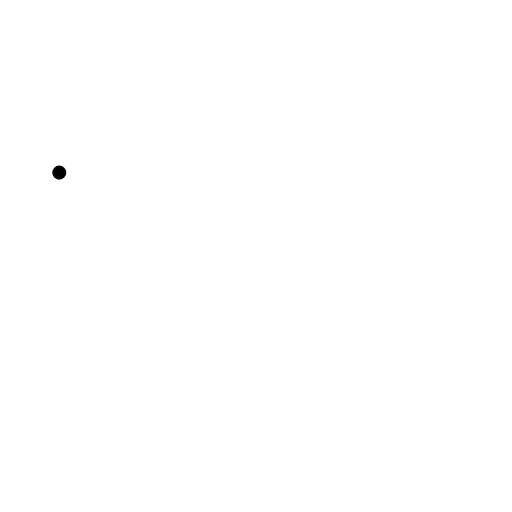
t = 0.00 s
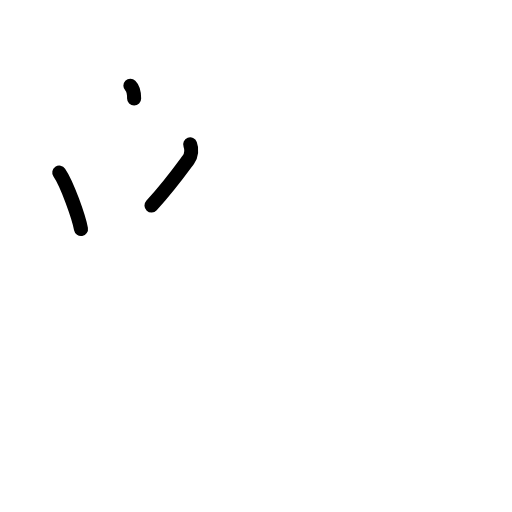
t = 2.40 s
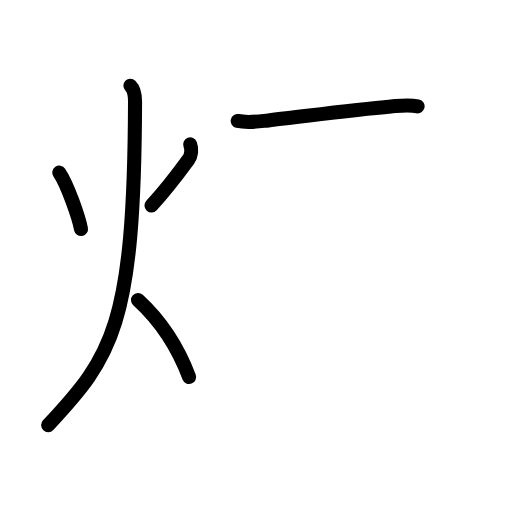
t = 4.80 s
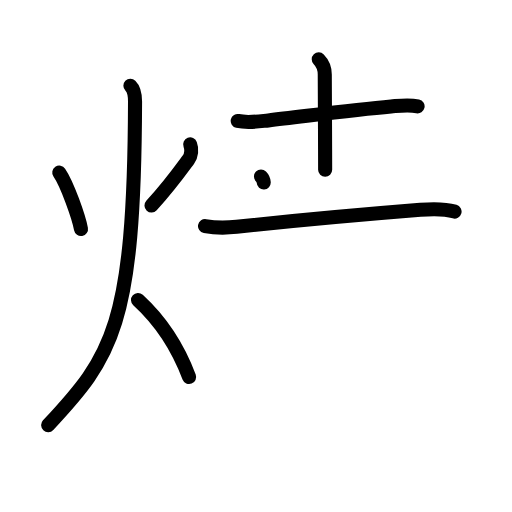
t = 7.20 s
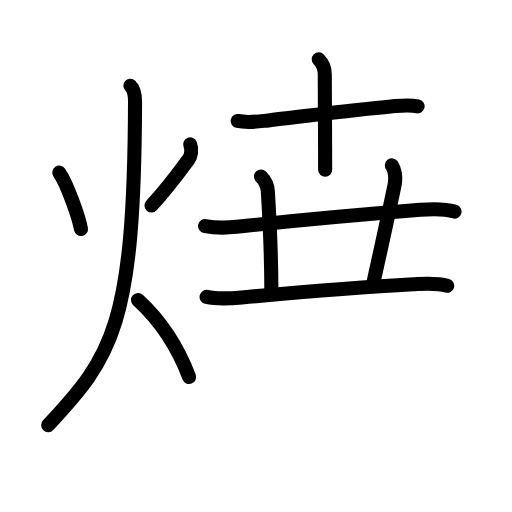
t = 9.60 s
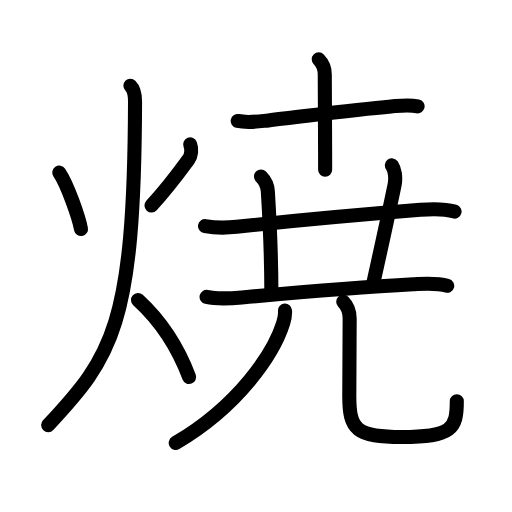
t = 12.00 s

The animated SVG that drew these frames (rendered in a browser with its animation timeline set to each time). Animation: 39 SMIL elements (animate=39); one cycle of 12.00 s.

<?xml version="1.0" encoding="UTF-8"?>
<!--
AniKanjiVG is licensed by CC-BY-SA Paul C. Sommerhoff (https://bitbucket.org/sommerhoff/anikanjivg).
AniKanjiVG uses KanjiVG which is licensed by CC-BY-SA Ulrich Apel (http://kanjivg.tagaini.net).
See also http://creativecommons.org/licenses/by-sa/3.0/
-->
<svg xmlns:kvg='http://kanjivg.tagaini.net' xmlns='http://www.w3.org/2000/svg' width='109' height='109' viewBox='0 0 109 109' style='fill:none;stroke:#000000;stroke-width:3;stroke-linecap:round;stroke-linejoin:round;' id="kvg:kanji_0713c"><g id="kvg:0713c" kvg:element="焼"><g id="kvg:0713c-g1" kvg:element="火" kvg:position="left" kvg:radical="general"><path id="kvg:0713c-s1" kvg:type="㇔" d="M12.62,36.75c1.7,2.48,4.16,9.52,4.62,12"><animate attributeName="d" begin="0.0s" dur="1.0s" from="M12.62,36.75C12.62,36.75,12.62,36.75,12.62,36.75" to="M12.62,36.75c1.7,2.48,4.16,9.52,4.62,12" />
</path>
<path id="kvg:0713c-s2" kvg:type="㇒" d="M40.49,30.75c0.38,1,0.26,2.34-0.38,3.22c-1.86,2.53-3.98,5.53-7.86,9.78"><animate attributeName="d" begin="1.0s" dur="0.5s" from="M40.49,30.75C40.49,30.75,40.49,30.75,40.49,30.75" to="M40.49,30.75c0.38,1,0.26,2.34-0.38,3.22" />
<animate attributeName="d" begin="1.5s" dur="0.5s" from="M40.49,30.75c0.38,1,0.26,2.34-0.38,3.22c0,0,0,0,0,0,0" to="M40.49,30.75c0.38,1,0.26,2.34-0.38,3.22c-1.86,2.53-3.98,5.53-7.86,9.78" />
<animate attributeName="d" begin="0s" dur="1.0s" from="M-100,-100" to="M-100,-100" />
</path>
<path id="kvg:0713c-s3" kvg:type="㇒" d="M27.76,18.25c0.74,0.72,0.99,2.18,0.99,3.38C28.6,69.4,23.88,75.88,10.25,90.5"><animate attributeName="d" begin="2.0s" dur="0.5s" from="M27.76,18.25C27.76,18.25,27.76,18.25,27.76,18.25" to="M27.76,18.25c0.74,0.72,0.99,2.18,0.99,3.38" />
<animate attributeName="d" begin="2.5s" dur="0.5s" from="M27.76,18.25c0.74,0.72,0.99,2.18,0.99,3.38c0,0,0,0,0,0,0" to="M27.76,18.25c0.74,0.72,0.99,2.18,0.99,3.38C28.6,69.4,23.88,75.88,10.25,90.5" />
<animate attributeName="d" begin="0s" dur="2.0s" from="M-100,-100" to="M-100,-100" />
</path>
<path id="kvg:0713c-s4" kvg:type="㇔/㇏" d="M29.38,63.88c4.73,4.33,8.51,10.11,10.88,16.38"><animate attributeName="d" begin="3.0s" dur="1.0s" from="M29.38,63.88C29.38,63.88,29.38,63.88,29.38,63.88" to="M29.38,63.88c4.73,4.33,8.51,10.11,10.88,16.38" />
<animate attributeName="d" begin="0s" dur="3.0s" from="M-100,-100" to="M-100,-100" />
</path>
</g>
<g id="kvg:0713c-g2" kvg:element="尭" kvg:position="right"><g id="kvg:0713c-g3" kvg:element="卉" kvg:position="top"><g id="kvg:0713c-g4" kvg:element="十" kvg:position="top"><path id="kvg:0713c-s5" kvg:type="㇐" d="M50.61,25.75c2.14,0.5,4.4,0.11,6.52-0.12c6.98-0.77,17.72-2.23,26.13-2.96c1.97-0.17,3.7-0.44,5.64-0.03"><animate attributeName="d" begin="4.0s" dur="0.3333333333333333s" from="M50.61,25.75C50.61,25.75,50.61,25.75,50.61,25.75" to="M50.61,25.75c2.14,0.5,4.4,0.11,6.52-0.12" />
<animate attributeName="d" begin="4.333333333333333s" dur="0.3333333333333333s" from="M50.61,25.75c2.14,0.5,4.4,0.11,6.52-0.12c0,0,0,0,0,0,0" to="M50.61,25.75c2.14,0.5,4.4,0.11,6.52-0.12c6.98-0.77,17.72-2.23,26.13-2.96" />
<animate attributeName="d" begin="4.666666666666667s" dur="0.3333333333333333s" from="M50.61,25.75c2.14,0.5,4.4,0.11,6.52-0.12c6.98-0.77,17.72-2.23,26.13-2.96c0,0,0,0,0,0,0" to="M50.61,25.75c2.14,0.5,4.4,0.11,6.52-0.12c6.98-0.77,17.72-2.23,26.13-2.96c1.97-0.17,3.7-0.44,5.64-0.03" />
<animate attributeName="d" begin="0s" dur="4.0s" from="M-100,-100" to="M-100,-100" />
</path>
<path id="kvg:0713c-s6" kvg:type="㇑" d="M67.86,12.63c0.75,0.76,1.28,1.99,1.28,3.24c0,0.69,0.05,9.38,0.07,16c0,1.58,0.01,3.04,0.01,4.25"><animate attributeName="d" begin="5.0s" dur="0.3333333333333333s" from="M67.86,12.63C67.86,12.63,67.86,12.63,67.86,12.63" to="M67.86,12.63c0.75,0.76,1.28,1.99,1.28,3.24" />
<animate attributeName="d" begin="5.333333333333333s" dur="0.3333333333333333s" from="M67.86,12.63c0.75,0.76,1.28,1.99,1.28,3.24c0,0,0,0,0,0,0" to="M67.86,12.63c0.75,0.76,1.28,1.99,1.28,3.24c0,0.69,0.05,9.38,0.07,16" />
<animate attributeName="d" begin="5.666666666666667s" dur="0.3333333333333333s" from="M67.86,12.63c0.75,0.76,1.28,1.99,1.28,3.24c0,0.69,0.05,9.38,0.07,16c0,0,0,0,0,0,0" to="M67.86,12.63c0.75,0.76,1.28,1.99,1.28,3.24c0,0.69,0.05,9.38,0.07,16c0,1.58,0.01,3.04,0.01,4.25" />
<animate attributeName="d" begin="0s" dur="5.0s" from="M-100,-100" to="M-100,-100" />
</path>
</g>
<g id="kvg:0713c-g5" kvg:element="廾" kvg:position="bottom"><g id="kvg:0713c-g6" kvg:element="十" kvg:part="1"><path id="kvg:0713c-s7" kvg:type="㇐" d="M43.65,48.13c2.6,0.49,4.58,0.39,6.73,0.16c9.98-1.07,27.12-2.66,39.12-3.62c2.44-0.19,4.89-0.32,7.27,0.37"><animate attributeName="d" begin="6.0s" dur="0.3333333333333333s" from="M43.65,48.13C43.65,48.13,43.65,48.13,43.65,48.13" to="M43.65,48.13c2.6,0.49,4.58,0.39,6.73,0.16" />
<animate attributeName="d" begin="6.333333333333333s" dur="0.3333333333333333s" from="M43.65,48.13c2.6,0.49,4.58,0.39,6.73,0.16c0,0,0,0,0,0,0" to="M43.65,48.13c2.6,0.49,4.58,0.39,6.73,0.16c9.98-1.07,27.12-2.66,39.12-3.62" />
<animate attributeName="d" begin="6.666666666666667s" dur="0.3333333333333333s" from="M43.65,48.13c2.6,0.49,4.58,0.39,6.73,0.16c9.98-1.07,27.12-2.66,39.12-3.62c0,0,0,0,0,0,0" to="M43.65,48.13c2.6,0.49,4.58,0.39,6.73,0.16c9.98-1.07,27.12-2.66,39.12-3.62c2.44-0.19,4.89-0.32,7.27,0.37" />
<animate attributeName="d" begin="0s" dur="6.0s" from="M-100,-100" to="M-100,-100" />
</path>
</g>
<g id="kvg:0713c-g7" kvg:element="丿"><path id="kvg:0713c-s8" kvg:type="㇑a/㇒" d="M55.56,37.57c0.93,0.93,1.41,2.31,1.46,3.18c0.48,7.75,0.75,16,0.75,21.47"><animate attributeName="d" begin="7.0s" dur="0.5s" from="M55.56,37.57C55.56,37.57,55.56,37.57,55.56,37.57" to="M55.56,37.57c0.93,0.93,1.41,2.31,1.46,3.18" />
<animate attributeName="d" begin="7.5s" dur="0.5s" from="M55.56,37.57c0.93,0.93,1.41,2.31,1.46,3.18c0,0,0,0,0,0,0" to="M55.56,37.57c0.93,0.93,1.41,2.31,1.46,3.18c0.48,7.75,0.75,16,0.75,21.47" />
<animate attributeName="d" begin="0s" dur="7.0s" from="M-100,-100" to="M-100,-100" />
</path>
</g>
<g id="kvg:0713c-g8" kvg:element="十" kvg:part="2"><path id="kvg:0713c-s9" kvg:type="㇑a" d="M83.43,35.2c0.57,0.8,0.92,2.52,0.56,4.24C82,49,80.62,55,79.36,60.82"><animate attributeName="d" begin="8.0s" dur="0.5s" from="M83.43,35.2C83.43,35.2,83.43,35.2,83.43,35.2" to="M83.43,35.2c0.57,0.8,0.92,2.52,0.56,4.24" />
<animate attributeName="d" begin="8.5s" dur="0.5s" from="M83.43,35.2c0.57,0.8,0.92,2.52,0.56,4.24c0,0,0,0,0,0,0" to="M83.43,35.2c0.57,0.8,0.92,2.52,0.56,4.24C82,49,80.62,55,79.36,60.82" />
<animate attributeName="d" begin="0s" dur="8.0s" from="M-100,-100" to="M-100,-100" />
</path>
</g>
</g>
</g>
<g id="kvg:0713c-g9" kvg:position="bottom"><g id="kvg:0713c-g10" kvg:element="兀"><g id="kvg:0713c-g11" kvg:element="一"><path id="kvg:0713c-s10" kvg:type="㇐" d="M43.98,63.2c2.5,0.56,4.99,0.35,7.52,0.12c9.83-0.89,26.05-2.23,36.5-2.8c2.45-0.13,4.83-0.37,7.21,0.32"><animate attributeName="d" begin="9.0s" dur="0.3333333333333333s" from="M43.98,63.2C43.98,63.2,43.98,63.2,43.98,63.2" to="M43.98,63.2c2.5,0.56,4.99,0.35,7.52,0.12" />
<animate attributeName="d" begin="9.333333333333334s" dur="0.3333333333333333s" from="M43.98,63.2c2.5,0.56,4.99,0.35,7.52,0.12c0,0,0,0,0,0,0" to="M43.98,63.2c2.5,0.56,4.99,0.35,7.52,0.12c9.83-0.89,26.05-2.23,36.5-2.8" />
<animate attributeName="d" begin="9.666666666666666s" dur="0.3333333333333333s" from="M43.98,63.2c2.5,0.56,4.99,0.35,7.52,0.12c9.83-0.89,26.05-2.23,36.5-2.8c0,0,0,0,0,0,0" to="M43.98,63.2c2.5,0.56,4.99,0.35,7.52,0.12c9.83-0.89,26.05-2.23,36.5-2.8c2.45-0.13,4.83-0.37,7.21,0.32" />
<animate attributeName="d" begin="0s" dur="9.0s" from="M-100,-100" to="M-100,-100" />
</path>
</g>
</g>
<g id="kvg:0713c-g12" kvg:element="儿" kvg:original="八"><g id="kvg:0713c-g13" kvg:element="丿"><path id="kvg:0713c-s11" kvg:type="㇒" d="M60.67,66.12c0.06,0.66-0.08,1.72-0.38,2.67c-2.04,6.46-9.41,17.58-22.88,25.5"><animate attributeName="d" begin="10.0s" dur="0.5s" from="M60.67,66.12C60.67,66.12,60.67,66.12,60.67,66.12" to="M60.67,66.12c0.06,0.66-0.08,1.72-0.38,2.67" />
<animate attributeName="d" begin="10.5s" dur="0.5s" from="M60.67,66.12c0.06,0.66-0.08,1.72-0.38,2.67c0,0,0,0,0,0,0" to="M60.67,66.12c0.06,0.66-0.08,1.72-0.38,2.67c-2.04,6.46-9.41,17.58-22.88,25.5" />
<animate attributeName="d" begin="0s" dur="10.0s" from="M-100,-100" to="M-100,-100" />
</path>
</g>
<path id="kvg:0713c-s12" kvg:type="㇟" d="M73.07,64.26c0.84,0.84,1.37,2.2,1.37,3.57c0,7.92-0.08,12.37-0.08,16.55c0,7.12,1.52,8.65,11.19,8.65c10.71,0,11.7-1.79,11.7-7.6"><animate attributeName="d" begin="11.0s" dur="0.25s" from="M73.07,64.26C73.07,64.26,73.07,64.26,73.07,64.26" to="M73.07,64.26c0.84,0.84,1.37,2.2,1.37,3.57" />
<animate attributeName="d" begin="11.25s" dur="0.25s" from="M73.07,64.26c0.84,0.84,1.37,2.2,1.37,3.57c0,0,0,0,0,0,0" to="M73.07,64.26c0.84,0.84,1.37,2.2,1.37,3.57c0,7.92-0.08,12.37-0.08,16.55" />
<animate attributeName="d" begin="11.5s" dur="0.25s" from="M73.07,64.26c0.84,0.84,1.37,2.2,1.37,3.57c0,7.92-0.08,12.37-0.08,16.55c0,0,0,0,0,0,0" to="M73.07,64.26c0.84,0.84,1.37,2.2,1.37,3.57c0,7.92-0.08,12.37-0.08,16.55c0,7.12,1.52,8.65,11.19,8.65" />
<animate attributeName="d" begin="11.75s" dur="0.25s" from="M73.07,64.26c0.84,0.84,1.37,2.2,1.37,3.57c0,7.92-0.08,12.37-0.08,16.55c0,7.12,1.52,8.65,11.19,8.65c0,0,0,0,0,0,0" to="M73.07,64.26c0.84,0.84,1.37,2.2,1.37,3.57c0,7.92-0.08,12.37-0.08,16.55c0,7.12,1.52,8.65,11.19,8.65c10.71,0,11.7-1.79,11.7-7.6" />
<animate attributeName="d" begin="0s" dur="11.0s" from="M-100,-100" to="M-100,-100" />
</path>
</g>
</g>
</g>
</g>
</svg>
